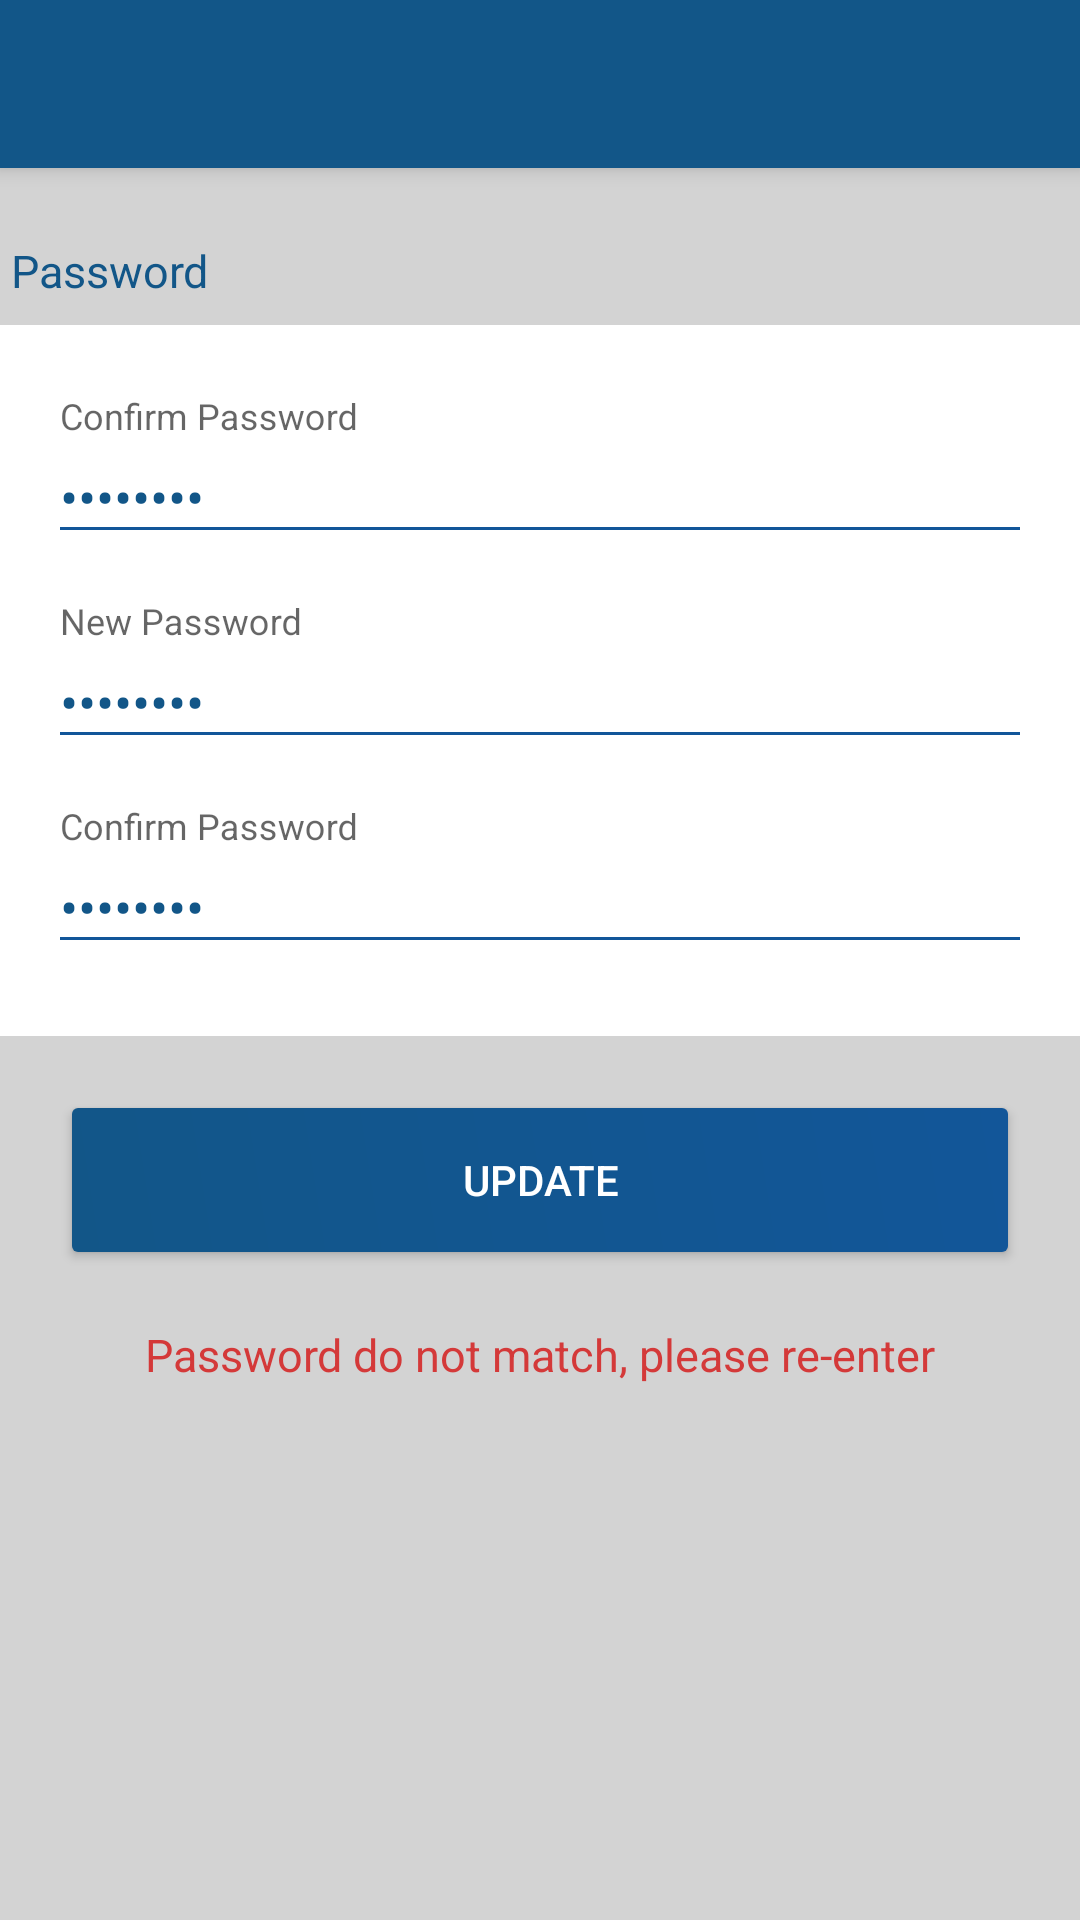

The Android layout XML behind this screen, and the referenced resources:
<!-- AndroidManifest.xml: application theme AppTheme -->
<!-- res/layout/activity_password_update.xml -->
<?xml version="1.0" encoding="utf-8"?>
<RelativeLayout xmlns:android="http://schemas.android.com/apk/res/android" xmlns:app="http://schemas.android.com/apk/res-auto"
                android:background="#d3d3d3"
                android:layout_width="match_parent"
                android:layout_height="match_parent"
    >

    <android.support.v7.widget.Toolbar
        android:id="@+id/my_toolbar"
        android:layout_width="match_parent"
        android:layout_height="?attr/actionBarSize"
        android:background="?attr/colorPrimary"
        android:elevation="4dp"
        android:theme="@style/ThemeOverlay.AppCompat.ActionBar"
        app:popupTheme="@style/ThemeOverlay.AppCompat.Light"/>

    <LinearLayout
        android:layout_width="match_parent"
        android:layout_height="match_parent"
        android:orientation="vertical"

      >
    <LinearLayout
        android:layout_width="match_parent"
        android:layout_height="wrap_content"
        android:orientation="horizontal"
        android:layout_marginTop="80dp"
       >
        <TextView
            android:text=" Password "
            android:layout_width="wrap_content"
            android:layout_height="wrap_content"
            android:textSize="15sp"
            android:textAppearance="@style/TextAppearance.AppCompat.Headline"/>

    </LinearLayout>
    <LinearLayout
        android:layout_width="fill_parent"
        android:layout_height="wrap_content"
        android:orientation="vertical"
        android:layout_marginTop="8dp"
        android:layout_gravity="center_horizontal|bottom"
        android:background="@color/cardview_light_background"
        android:paddingBottom="@dimen/activity_vertical_margin"
        android:paddingLeft="@dimen/activity_horizontal_margin"
        android:paddingRight="@dimen/activity_horizontal_margin"
        android:paddingTop="@dimen/activity_vertical_margin">

        <android.support.design.widget.TextInputLayout
            android:layout_width="match_parent"
            android:layout_height="wrap_content"
            android:layout_marginTop="8dp"
            android:layout_marginBottom="8dp">
            <EditText android:id="@+id/user_current_password"
                      android:layout_width="match_parent"
                      android:layout_height="wrap_content"
                      android:inputType="textPassword"
                      android:hint="Confirm Password"
                      android:text="password"
                      android:textColorHint="@color/colorPrimaryDark"
                      android:textColor="@color/transparent_black"/>
        </android.support.design.widget.TextInputLayout>


        <android.support.design.widget.TextInputLayout
            android:layout_width="match_parent"
            android:layout_height="wrap_content"
            android:layout_marginTop="8dp"
            android:layout_marginBottom="8dp"
            >
            <EditText android:id="@+id/user_password"
                      android:layout_width="match_parent"
                      android:layout_height="wrap_content"
                      android:inputType="textPassword"
                      android:hint="New Password"
                      android:text="password"
                      android:textColorHint="@color/colorPrimaryDark"
                      android:textColor="@color/transparent_black"/>
        </android.support.design.widget.TextInputLayout>
        <android.support.design.widget.TextInputLayout
            android:layout_width="match_parent"
            android:layout_height="wrap_content"
            android:layout_marginTop="8dp"
            android:layout_marginBottom="8dp">
            <EditText android:id="@+id/user_confirm_password"
                      android:layout_width="match_parent"
                      android:layout_height="wrap_content"
                      android:inputType="textPassword"
                      android:hint="Confirm Password"
                      android:text="password"
                      android:textColorHint="@color/colorPrimaryDark"
                      android:textColor="@color/transparent_black"/>
        </android.support.design.widget.TextInputLayout>
    </LinearLayout>

        <android.support.v7.widget.AppCompatButton
            android:id="@+id/btn_update_user_password"
            android:layout_width="fill_parent"
            android:layout_height="wrap_content"
            android:layout_margin="24dp"
            android:padding="5dp"
            android:textColor="@color/white"
            android:background="@drawable/content_main2_button_color"
            android:text="Update"/>

        <TextView
            android:text="Password do not match, please re-enter"
            android:layout_width="wrap_content"
            android:layout_height="wrap_content"
            android:layout_gravity="center"
            android:textSize="15sp"
            android:id="@+id/error_msg"
            android:textColor="@color/colorErrorRed"
            android:textAppearance="@style/TextAppearance.AppCompat.Headline"/>

</LinearLayout>

</RelativeLayout>
<!-- resources referenced by this layout -->
<resources>
  <color name="colorErrorRed">#D43939</color>
  <color name="colorPrimaryDark">#125699</color>
  <dimen name="activity_horizontal_margin">16dp</dimen>
  <dimen name="activity_vertical_margin">16dp</dimen>
  <!-- drawable content_main2_button_color (drawable) -->
  <shape xmlns:android="http://schemas.android.com/apk/res/android"
         android:shape="rectangle">
      <gradient
          android:startColor="@color/colorPrimary"
          android:endColor="@color/colorPrimaryDark"
          android:angle="45"/>
  
      <corners android:radius="2dp" />
  
  </shape>
  <style name="AppTheme" parent="Theme.AppCompat.Light">
          
          <item name="colorPrimary">@color/colorPrimary</item>
          <item name="colorPrimaryDark">@color/colorPrimaryDark</item>
          <item name="colorAccent">@color/colorAccent</item>
          <item name="windowNoTitle">true</item>
          <item name="windowActionBar">false</item>
      </style>
  <color name="colorPrimary">#125688</color>
  <color name="colorAccent">#125688</color>
  <!-- not gathered from this repository: default colours our renderer supplied (Android Studio template values) -->
  <color name="white">#FFFFFFFF</color>
</resources>
